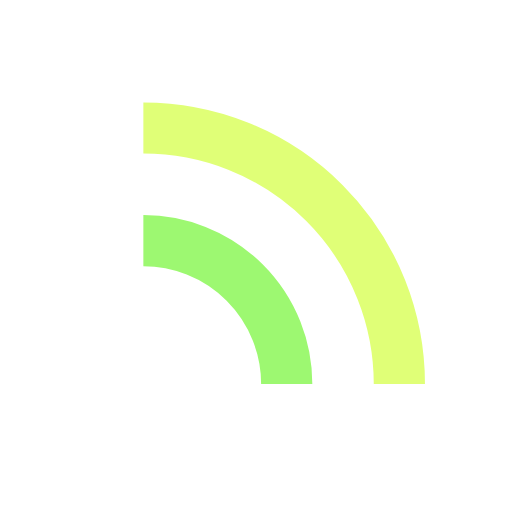
t = 0.00 s
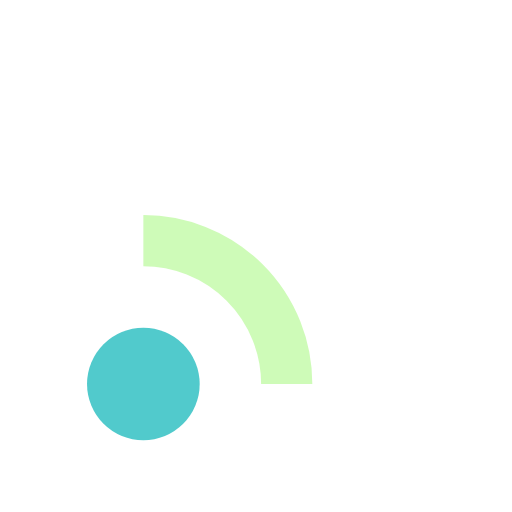
t = 0.20 s
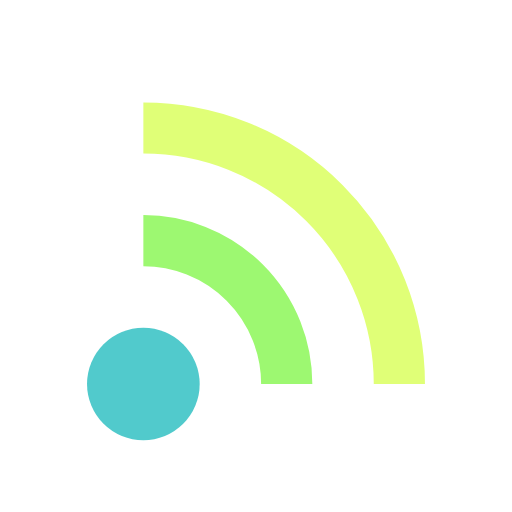
t = 0.40 s
t = 0.60 s: frame unchanged from t = 0.40 s, image omitted
t = 0.80 s: frame unchanged from t = 0.40 s, image omitted
t = 1.00 s: frame unchanged from t = 0.00 s, image omitted

The animated SVG that drew these frames (rendered in a browser with its animation timeline set to each time). Animation: 3 SMIL elements (animate=3); one cycle of 1.20 s, repeats indefinitely.

<svg width="82px"  height="82px"  xmlns="http://www.w3.org/2000/svg" viewBox="0 0 100 100" preserveAspectRatio="xMidYMid" class="lds-radio">
    <circle cx="28" cy="75" r="11" ng-attr-fill="{{config.c1}}" fill="#51cacc">
      <animate attributeName="fill-opacity" calcMode="linear" values="0;1;1" keyTimes="0;0.2;1" dur="1" begin="0s" repeatCount="indefinite"></animate>
    </circle>
    <path d="M28 47A28 28 0 0 1 56 75" fill="none" ng-attr-stroke="{{config.c2}}" stroke-width="10" stroke="#9df871">
      <animate attributeName="stroke-opacity" calcMode="linear" values="0;1;1" keyTimes="0;0.2;1" dur="1" begin="0.1s" repeatCount="indefinite"></animate>
    </path>
    <path d="M28 25A50 50 0 0 1 78 75" fill="none" ng-attr-stroke="{{config.c3}}" stroke-width="10" stroke="#e0ff77">
      <animate attributeName="stroke-opacity" calcMode="linear" values="0;1;1" keyTimes="0;0.2;1" dur="1" begin="0.2s" repeatCount="indefinite"></animate>
    </path>
  </svg>